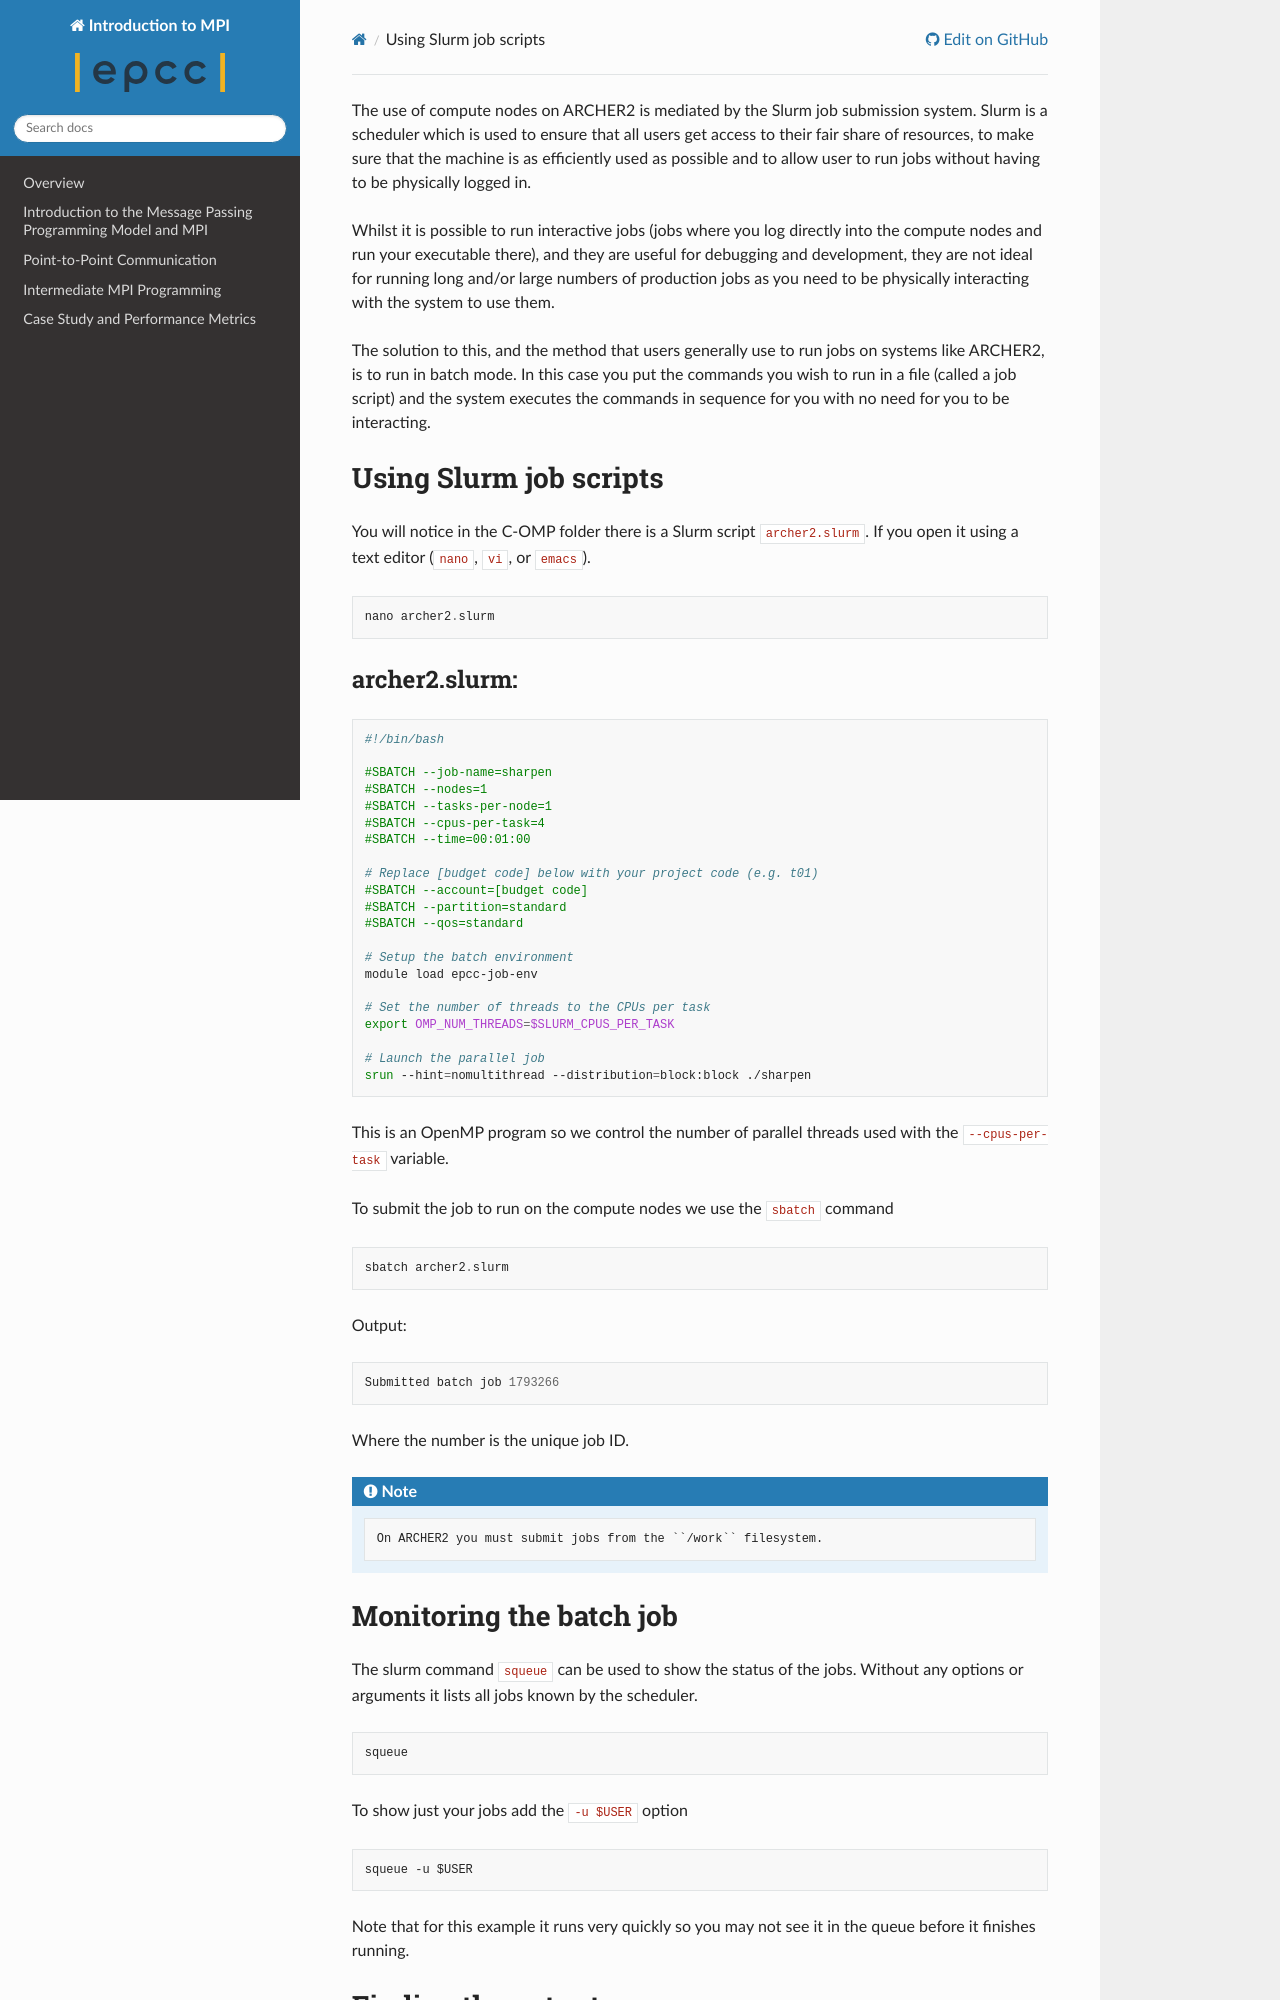

repository: EPCCed/MPI_Intro_Self_Service · page: branch/develop/substitutions/substitutions_ARCHER2/ex1_slurm/index.html · generator: sphinx


The use of compute nodes on ARCHER2 is mediated by the Slurm job submission system. Slurm is a scheduler which is used to ensure that all users get access to their fair share of resources, to make sure that the machine is as efficiently used as possible and to allow user to run jobs without having to be physically logged in.

Whilst it is possible to run interactive jobs (jobs where you log directly into the compute nodes and run your executable there), and they are useful for debugging and development, they are not ideal for running long and/or large numbers of production jobs as you need to be physically interacting with the system to use them. 

The solution to this, and the method that users generally use to run jobs on systems like ARCHER2, is to run in batch mode. In this case you put the commands you wish to run in a file (called a job script) and the system executes the commands in sequence for you with no need for you to be interacting.

### Using Slurm job scripts

You will notice in the C-OMP folder there is a Slurm script ``archer2.slurm``. If you open it using a text editor (``nano``, ``vi``, or ``emacs``).

```
nano archer2.slurm
```


#### archer2.slurm:

``` slurm
#!/bin/bash

#SBATCH --job-name=sharpen
#SBATCH --nodes=1
#SBATCH --tasks-per-node=1
#SBATCH --cpus-per-task=4
#SBATCH --time=00:01:00

# Replace [budget code] below with your project code (e.g. t01)
#SBATCH --account=[budget code]
#SBATCH --partition=standard
#SBATCH --qos=standard

# Setup the batch environment
module load epcc-job-env

# Set the number of threads to the CPUs per task
export OMP_NUM_THREADS=$SLURM_CPUS_PER_TASK

# Launch the parallel job
srun --hint=nomultithread --distribution=block:block ./sharpen
```



This is an OpenMP program so we control the number of parallel threads used with the ``--cpus-per-task`` variable.

To submit the job to run on the compute nodes we use the ``sbatch`` command

```
sbatch archer2.slurm
```

Output:
```
Submitted batch job 1793266
```
Where the number is the unique job ID.

```{note}
    On ARCHER2 you must submit jobs from the ``/work`` filesystem.
```
